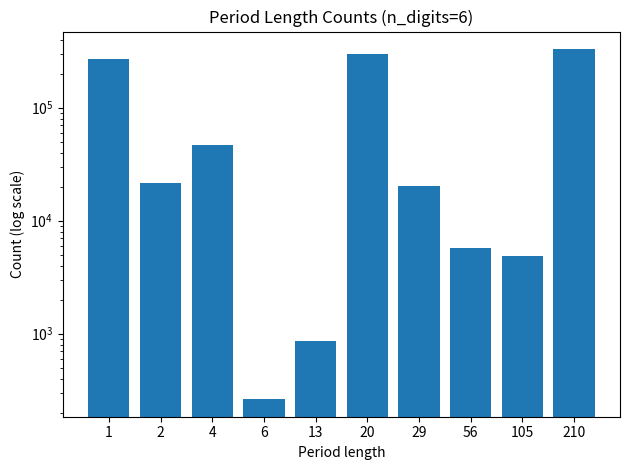
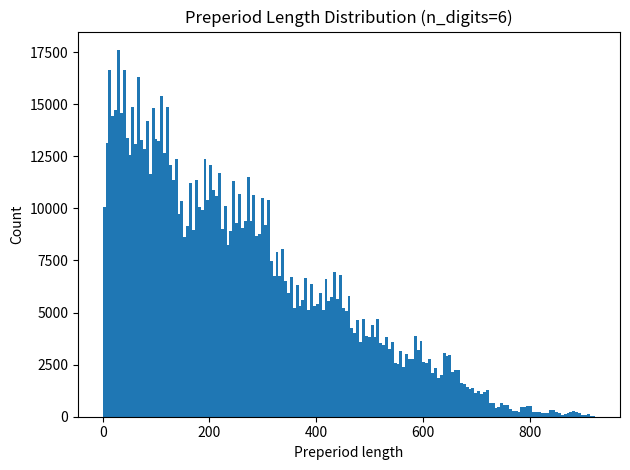
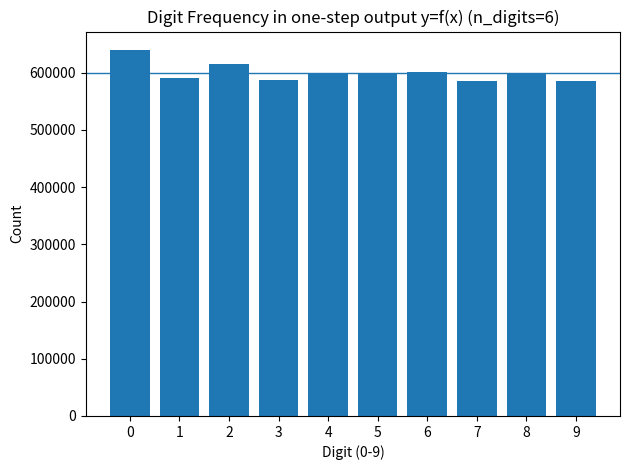
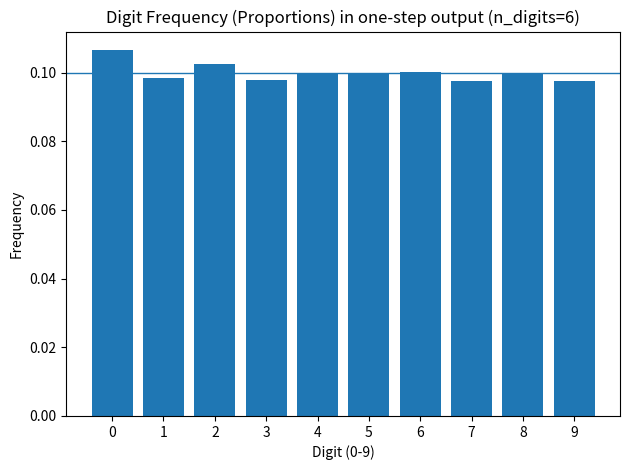
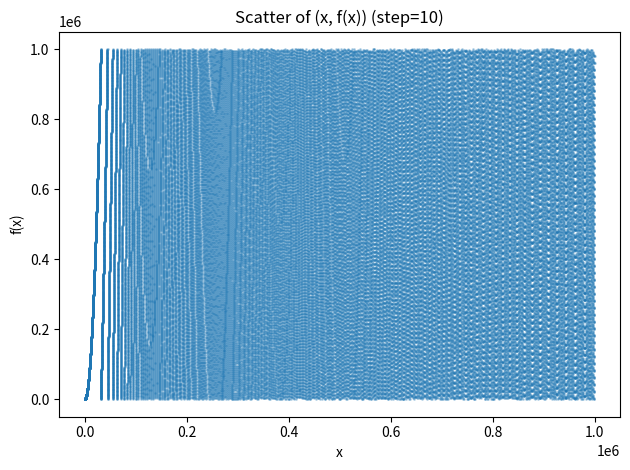

Source code (Python) for these figures, in order:
# middle_square_full.py
# Full analysis for middle-square method using all n-digit seeds (default n=6).
#
# Requirements:
#   pip install matplotlib
#
# Notes:
# - For n=6, state space size is 1,000,000, which is feasible for full enumeration.
# - This script computes exact period / preperiod for every state via functional-graph analysis.

from collections import deque, Counter
from array import array
import matplotlib.pyplot as plt


# ============================================================
# 1) Middle-square transition
# ============================================================
def f_middle_square(x, n_digits):
    """
    Middle-square transition using integer arithmetic (supports leading zeros semantics).
    Assumes n_digits is even.

    Let n = n_digits, half = n/2.
    next = floor(x^2 / 10^half) mod 10^n
    """
    half = n_digits // 2
    base = 10 ** n_digits
    cut = 10 ** half
    return (x * x // cut) % base


# ============================================================
# 2) Exact period/preperiod for all seeds via functional graph
# ============================================================
def analyze_all_seeds(n_digits=6):
    """
    Build functional graph on N=10^n states (each has out-degree 1),
    compute for every node:
      - period[node]   : length of the cycle it eventually enters
      - dist[node]     : preperiod (distance to the cycle; 0 if on cycle)

    Also returns:
      - E_period, E_preperiod (exact averages over all states)
      - cycle_len_counter: {cycle_length -> number_of_cycles}
    """
    assert n_digits % 2 == 0, "This implementation assumes n_digits is even (e.g., 4, 6, 8)."

    N = 10 ** n_digits

    # nxt[x] = f(x)
    nxt = array("I", [0]) * N
    indeg = array("I", [0]) * N

    # reverse adjacency lists using head/enxt/frm arrays (memory-efficient)
    # head[v] = index of first predecessor edge (stored by predecessor node id)
    head = array("i", [-1]) * N
    frm = array("I", [0]) * N
    enxt = array("i", [0]) * N

    # Build the graph: for each x, one edge x -> y
    for x in range(N):
        y = f_middle_square(x, n_digits)
        nxt[x] = y
        indeg[y] += 1

        # store predecessor x in v=y's list
        frm[x] = x
        enxt[x] = head[y]
        head[y] = x

    # ------------------------------------------------------------
    # Step A: Kahn-like pruning removes all nodes not on cycles
    # Nodes left (removed==0) are exactly cycle nodes.
    # ------------------------------------------------------------
    removed = bytearray(N)  # 1 => removed (not in cycle)
    q = deque(i for i in range(N) if indeg[i] == 0)

    while q:
        u = q.popleft()
        removed[u] = 1
        v = nxt[u]
        indeg[v] -= 1
        if indeg[v] == 0:
            q.append(v)

    # ------------------------------------------------------------
    # Step B: identify each cycle, set period and dist for cycle nodes
    # ------------------------------------------------------------
    in_cycle = bytearray(N)
    visited_cycle = bytearray(N)

    dist = array("i", [-1]) * N     # dist to cycle (preperiod); cycle nodes have dist=0
    period = array("I", [0]) * N    # cycle length for each node

    cycle_len_counter = Counter()

    for i in range(N):
        if removed[i] == 0 and visited_cycle[i] == 0:
            # walk until we revisit within the cycle-subgraph
            cur = i
            while visited_cycle[cur] == 0:
                visited_cycle[cur] = 1
                cur = nxt[cur]

            # cur is now inside a cycle; extract that cycle
            cycle_nodes = []
            start = cur
            while True:
                cycle_nodes.append(cur)
                cur = nxt[cur]
                if cur == start:
                    break

            L = len(cycle_nodes)
            cycle_len_counter[L] += 1

            for v in cycle_nodes:
                in_cycle[v] = 1
                dist[v] = 0
                period[v] = L

    # ------------------------------------------------------------
    # Step C: BFS from cycle nodes backwards along reverse edges
    # to assign dist/period for tree nodes (in-arborescences).
    # ------------------------------------------------------------
    bfs = deque([i for i in range(N) if in_cycle[i] == 1])

    while bfs:
        v = bfs.popleft()
        e = head[v]
        while e != -1:
            u = frm[e]  # predecessor node
            if in_cycle[u] == 0 and dist[u] == -1:
                dist[u] = dist[v] + 1
                period[u] = period[v]
                bfs.append(u)
            e = enxt[e]

    # ------------------------------------------------------------
    # Step D: exact expectations
    # ------------------------------------------------------------
    sum_period = 0
    sum_preperiod = 0
    for i in range(N):
        sum_period += period[i]
        sum_preperiod += dist[i]

    E_period = sum_period / N
    E_preperiod = sum_preperiod / N

    return {
        "N": N,
        "E_period": E_period,
        "E_preperiod": E_preperiod,
        "period": period,
        "dist": dist,
        "cycle_len_counter": cycle_len_counter,
    }


# ============================================================
# 3) Basin size & LaTeX tables
# ============================================================
def basin_size_by_period(period_arr):
    """
    period_arr[i] = period length for state i.
    Returns dict: L -> number of states whose period is L.
    """
    basin = {}
    for L in period_arr:
        basin[L] = basin.get(L, 0) + 1
    return basin


def print_latex_cycle_count_table(cycle_len_counter, caption, label):
    """
    LaTeX table: Cycle length -> # cycles
    """
    print(r"\begin{table}[H]")
    print(r"\centering")
    print(rf"\caption{{{caption}}}")
    print(rf"\label{{{label}}}")
    print(r"\begin{tabular}{rr}")
    print(r"\hline")
    print(r"Cycle length & \# cycles \\")
    print(r"\hline")
    for L in sorted(cycle_len_counter.keys()):
        print(f"{L} & {cycle_len_counter[L]} \\\\")
    print(r"\hline")
    print(r"\end{tabular}")
    print(r"\end{table}")


def print_latex_cycle_basin_table(cycle_len_counter, basin_counts, N, caption, label):
    """
    LaTeX table:
      Cycle length | # cycles | Basin size | Basin (%)
    """
    print(r"\begin{table}[H]")
    print(r"\centering")
    print(rf"\caption{{{caption}}}")
    print(rf"\label{{{label}}}")
    print(r"\begin{tabular}{rrrr}")
    print(r"\hline")
    print(r"Cycle length & \# cycles & Basin size & Basin (\%) \\")
    print(r"\hline")

    all_L = sorted(set(cycle_len_counter.keys()) | set(basin_counts.keys()))
    for L in all_L:
        num_cycles = cycle_len_counter.get(L, 0)
        basin = basin_counts.get(L, 0)
        pct = 100.0 * basin / N
        print(f"{L} & {num_cycles} & {basin} & {pct:.4f} \\\\")

    print(r"\hline")
    print(r"\end{tabular}")
    print(r"\end{table}")


# ============================================================
# 4) Plots: period / preperiod distributions
# ============================================================
def plot_period_counts_discrete(period_arr, n_digits, logy=True, max_xticks=20):
    """
    Period distribution as a discrete bar chart (best for sparse period values).
    """
    pc = Counter(period_arr)
    xs = sorted(pc.keys())
    ys = [pc[x] for x in xs]

    plt.figure()
    idx = list(range(len(xs)))
    plt.bar(idx, ys)

    step = max(1, len(xs) // max_xticks)
    tick_pos = idx[::step]
    tick_lab = [str(xs[i]) for i in range(0, len(xs), step)]
    plt.xticks(tick_pos, tick_lab)

    plt.xlabel("Period length")
    plt.ylabel("Count" + (" (log scale)" if logy else ""))
    plt.title(f"Period Length Counts (n_digits={n_digits})")
    if logy:
        plt.yscale("log")
    plt.tight_layout()
    plt.show()


def plot_preperiod_hist(dist_arr, n_digits, logy=False, bins="auto"):
    """
    Preperiod distribution (histogram).
    """
    plt.figure()
    plt.hist(dist_arr, bins=bins)
    plt.xlabel("Preperiod length")
    plt.ylabel("Count" + (" (log scale)" if logy else ""))
    plt.title(f"Preperiod Length Distribution (n_digits={n_digits})")
    if logy:
        plt.yscale("log")
    plt.tight_layout()
    plt.show()


# ============================================================
# 5) Digit frequency in one-step output y=f(x)
# ============================================================
def digit_frequency_one_step(n_digits):
    """
    Count digit frequencies over all x in [0,10^n-1] for one-step output y=f(x).
    Counts exactly n_digits digits (including leading zeros).
    Returns (counts[10], total_digits).
    """
    N = 10 ** n_digits
    counts = [0] * 10
    for x in range(N):
        y = f_middle_square(x, n_digits)
        for _ in range(n_digits):
            counts[y % 10] += 1
            y //= 10
    total_digits = N * n_digits
    return counts, total_digits


def plot_digit_frequency(counts, total_digits, n_digits):
    digits = list(range(10))
    expected = total_digits / 10.0

    plt.figure()
    plt.bar(digits, counts)
    plt.axhline(expected, linewidth=1)
    plt.xticks(digits)
    plt.xlabel("Digit (0-9)")
    plt.ylabel("Count")
    plt.title(f"Digit Frequency in one-step output y=f(x) (n_digits={n_digits})")
    plt.tight_layout()
    plt.show()

    plt.figure()
    freqs = [c / total_digits for c in counts]
    plt.bar(digits, freqs)
    plt.axhline(0.1, linewidth=1)
    plt.xticks(digits)
    plt.xlabel("Digit (0-9)")
    plt.ylabel("Frequency")
    plt.title(f"Digit Frequency (Proportions) in one-step output (n_digits={n_digits})")
    plt.tight_layout()
    plt.show()


# ============================================================
# 6) Scatter plot (x, f(x)) using deterministic sampling (no randomness)
# ============================================================
def plot_scatter_step(n_digits: int, step: int = 10):
    N = 10**n_digits
    xs, ys = [], []
    for x in range(0, N, step):
        xs.append(x)
        ys.append(f_middle_square(x, n_digits))
    plt.figure()
    plt.scatter(xs, ys, s=1, alpha=0.3)
    plt.xlabel("x"); plt.ylabel("f(x)")
    plt.title(f"Scatter of (x, f(x)) (step={step})")
    plt.tight_layout(); plt.show()



# ============================================================
# 7) Main
# ============================================================
def main():
    n_digits = 6

    # ---- Exact functional-graph analysis for all seeds ----
    result = analyze_all_seeds(n_digits=n_digits)

    print(f"State space N = {result['N']}")
    print(f"Exact E[period]    = {result['E_period']:.6f}")
    print(f"Exact E[preperiod] = {result['E_preperiod']:.6f}")

    # Cycle length -> number of cycles
    print("\nCycle length -> number of cycles:")
    for L in sorted(result["cycle_len_counter"].keys()):
        print(f"  {L}: {result['cycle_len_counter'][L]}")

    # Basin size table
    basin_counts = basin_size_by_period(result["period"])

    # Ring-node total (useful for report)
    ring_nodes = 0
    for L, c in result["cycle_len_counter"].items():
        ring_nodes += L * c
    print(f"\nTotal number of cycle (ring) states = {ring_nodes} (out of N={result['N']})")

    # ---- LaTeX tables ----
    print("\nLaTeX table: cycle length -> # cycles")
    print_latex_cycle_count_table(
        result["cycle_len_counter"],
        caption="Cycle length distribution (middle-square, $n=6$)",
        label="tab:cycle-length-cycles"
    )

    print("\nLaTeX table: cycle length -> # cycles -> basin size")
    print_latex_cycle_basin_table(
        cycle_len_counter=result["cycle_len_counter"],
        basin_counts=basin_counts,
        N=result["N"],
        caption="Cycle length, number of cycles, and basin size (middle-square, $n=6$)",
        label="tab:cycle-basin-n6"
    )

    # ---- Plots ----
    plot_period_counts_discrete(result["period"], n_digits=n_digits, logy=True)
    plot_preperiod_hist(result["dist"], n_digits=n_digits, logy=False, bins="auto")

    # one-step digit frequency y=f(x)
    counts, total_digits = digit_frequency_one_step(n_digits)
    plot_digit_frequency(counts, total_digits, n_digits=n_digits)

    # scatter (x, f(x)) deterministic sampling
    plot_scatter_step(n_digits=n_digits)


if __name__ == "__main__":
    main()
